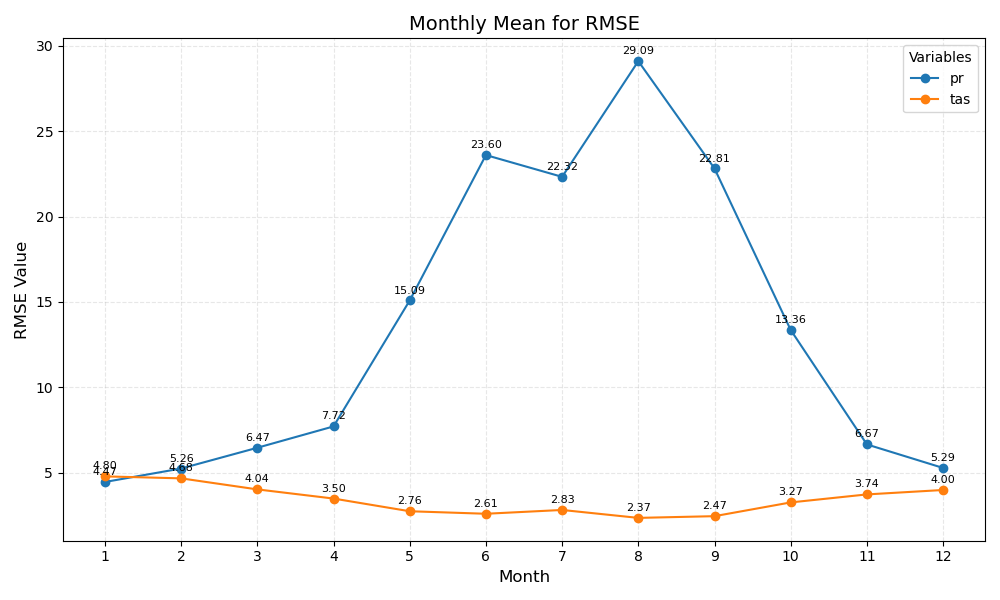

The file beside this chart, header and first rows:
month	pr	tas
1	4.47	4.80
2	5.26	4.68
3	6.47	4.04
4	7.72	3.50
5	15.09	2.76
6	23.60	2.61
7	22.32	2.83
8	29.09	2.37
9	22.81	2.47
10	13.36	3.27
11	6.67	3.74
12	5.29	4.00
